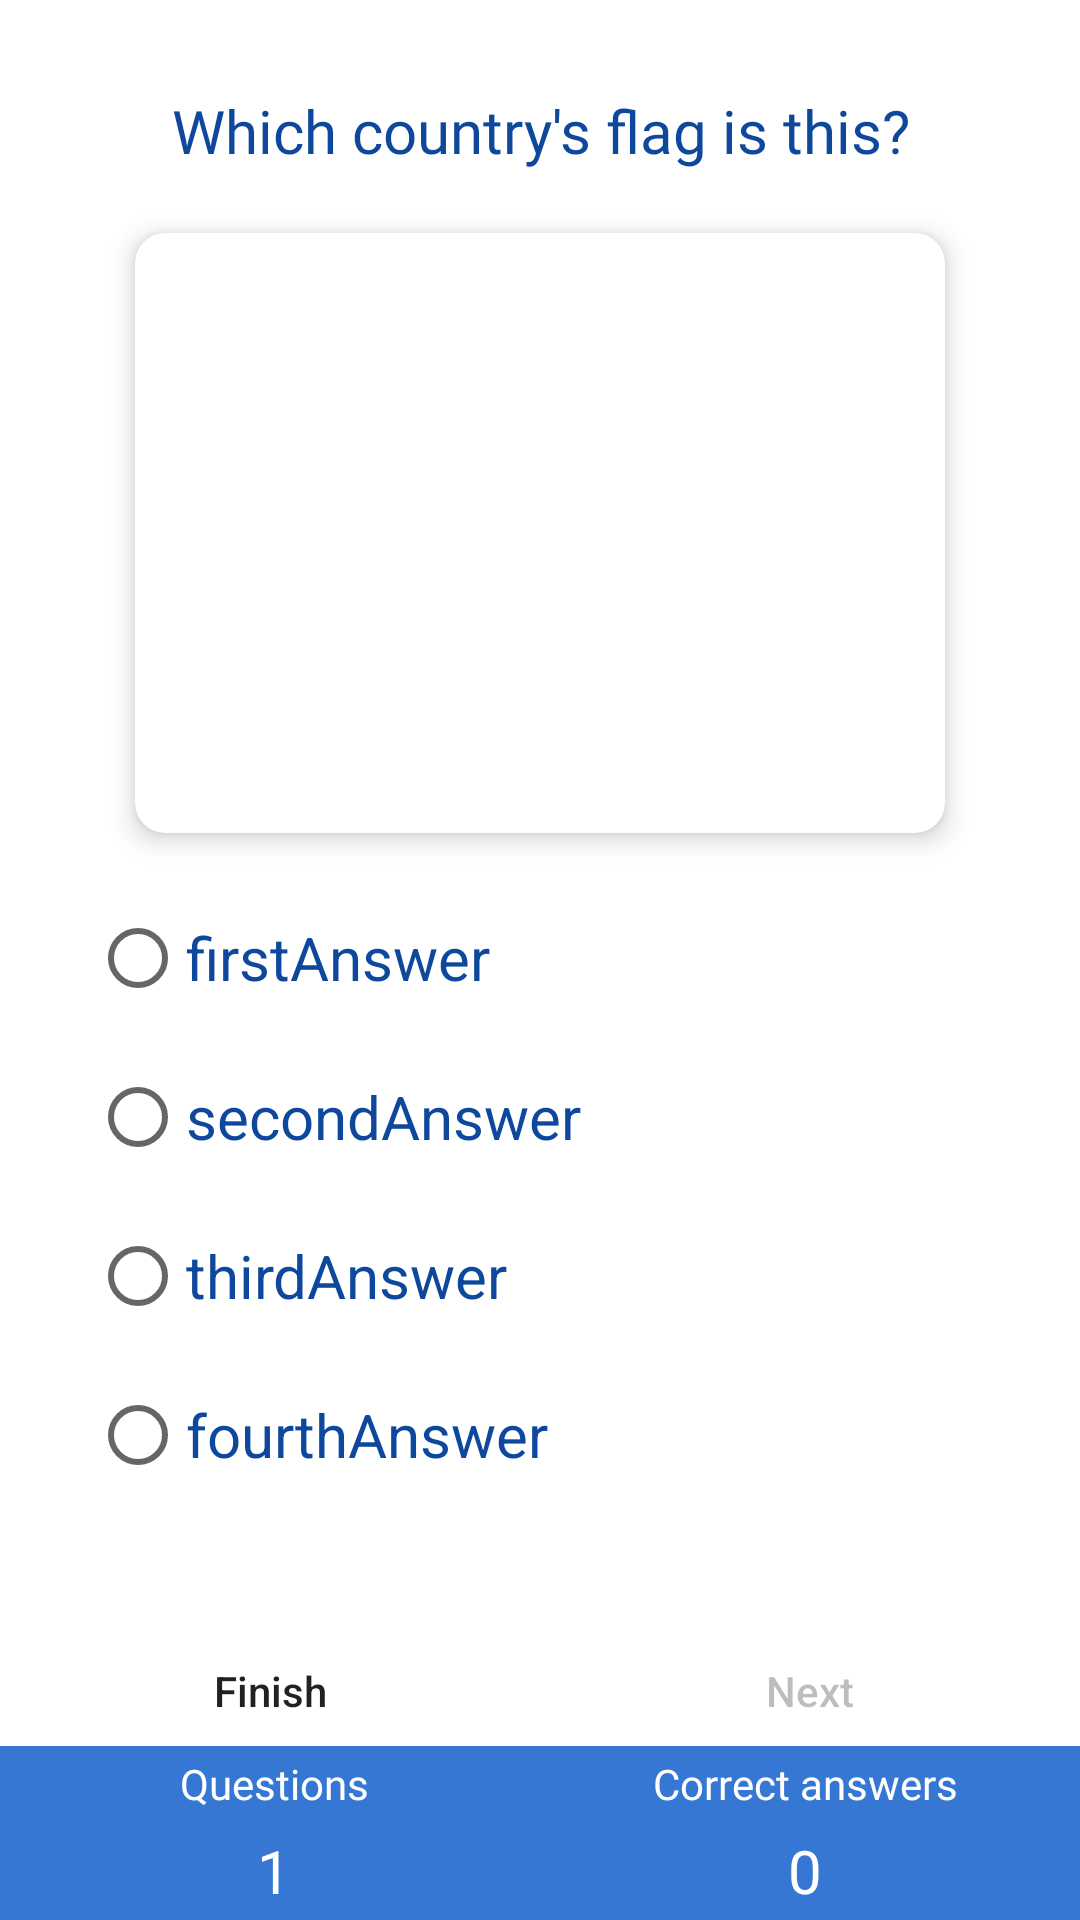

Produce the Android XML layout that renders to this screen, including the resource entries it uses.
<!-- AndroidManifest.xml: application theme Theme.Intent2QuizApp -->
<!-- res/layout/activity_main.xml -->
<?xml version="1.0" encoding="utf-8"?>
<androidx.constraintlayout.widget.ConstraintLayout
    xmlns:android="http://schemas.android.com/apk/res/android"
    xmlns:app="http://schemas.android.com/apk/res-auto"
    xmlns:tools="http://schemas.android.com/tools"
    android:layout_width="match_parent"
    android:layout_height="match_parent"
    android:orientation="vertical"
    tools:context=".MainActivity"
    android:background="@color/white">

    <TextView
        android:id="@+id/text1"
        android:layout_width="match_parent"
        android:layout_height="wrap_content"
        android:text="@string/which_country_s_flag_is_this"
        android:textColor="@color/primarysecondColor"
        android:textSize="20dp"
        android:layout_marginTop="30dp"
        android:gravity="center"
        android:fontFamily="@font/poppins_semibold"
        app:layout_constraintEnd_toEndOf="parent"
        app:layout_constraintStart_toStartOf="parent"
        app:layout_constraintTop_toTopOf="parent"
        />

    <androidx.cardview.widget.CardView
        android:id="@+id/card"
        android:layout_width="wrap_content"
        android:layout_height="wrap_content"
        app:layout_constraintEnd_toEndOf="parent"
        app:layout_constraintStart_toStartOf="parent"
        app:layout_constraintTop_toBottomOf="@id/text1"
        android:layout_marginTop="10dp"
        app:cardElevation="5dp"
        app:cardCornerRadius="10dp"
        app:cardUseCompatPadding="true">

        <ImageView
            android:id="@+id/imageView"
            android:layout_width="270dp"
            android:layout_height="200dp"
            android:src="@drawable/placeholder"
            android:scaleType="fitXY"/>

    </androidx.cardview.widget.CardView>

    <RadioGroup
        android:id="@+id/radioGroup"
        android:layout_width="match_parent"
        android:layout_height="250dp"
        android:orientation="vertical"
        android:paddingHorizontal="30dp"
        app:layout_constraintBottom_toTopOf="@+id/linearLayout"
        app:layout_constraintEnd_toEndOf="parent"
        app:layout_constraintStart_toStartOf="parent"
        app:layout_constraintTop_toBottomOf="@+id/card"
        android:layout_marginBottom="30dp">

        <RadioButton
            android:id="@+id/firstAnswer"
            android:layout_width="wrap_content"
            android:layout_height="wrap_content"
            android:text="firstAnswer"
            android:textColor="@color/primarysecondColor"
            android:textSize="20dp" />

        <RadioButton
            android:id="@+id/secondAnswer"
            android:layout_width="wrap_content"
            android:layout_height="wrap_content"
            android:textColor="@color/primarysecondColor"
            android:text="secondAnswer"
            android:textSize="20dp"
            android:layout_marginVertical="5dp"/>

        <RadioButton
            android:id="@+id/thirdAnswer"
            android:layout_width="wrap_content"
            android:layout_height="wrap_content"
            android:textColor="@color/primarysecondColor"
            android:text="thirdAnswer"
            android:textSize="20dp" />

        <RadioButton
            android:id="@+id/fourthAnswer"
            android:layout_width="wrap_content"
            android:layout_height="wrap_content"
            android:textColor="@color/primarysecondColor"
            android:text="fourthAnswer"
            android:layout_marginTop="5dp"
            android:textSize="20dp" />
    </RadioGroup>

    <LinearLayout
        android:layout_width="wrap_content"
        android:layout_height="250dp"
        app:layout_constraintBottom_toBottomOf="@+id/radioGroup"
        app:layout_constraintEnd_toEndOf="@+id/radioGroup"
        app:layout_constraintTop_toTopOf="@+id/radioGroup"
        android:layout_marginEnd="30dp">

        <ImageView
            android:id="@+id/checkCorrectIV"
            android:layout_width="wrap_content"
            android:layout_height="wrap_content"
            android:layout_margin="10dp"
            android:src="@drawable/correct"
            android:visibility="invisible"
            />

    </LinearLayout>

    <LinearLayout
        android:id="@+id/linearLayout3"
        android:layout_width="match_parent"
        android:layout_height="70dp"
        android:gravity="center"
        android:orientation="horizontal"
        android:paddingHorizontal="10dp"
        app:layout_constraintBottom_toTopOf="@+id/linearLayout"
        app:layout_constraintEnd_toEndOf="parent"
        app:layout_constraintStart_toStartOf="parent"
        app:layout_constraintTop_toBottomOf="@+id/radioGroup">

        <Button
            android:id="@+id/btnFinish"
            android:layout_width="0dp"
            android:layout_height="wrap_content"
            android:layout_marginEnd="10dp"
            android:layout_weight="1"
            android:text="Finish"
            android:background="@drawable/buttons"
            android:textAllCaps="false" />

        <Button
            android:id="@+id/btnNext"
            android:layout_width="0dp"
            android:layout_height="wrap_content"
            android:layout_marginStart="10dp"
            android:layout_weight="1"
            android:enabled="false"
            android:text="Next"
            android:background="@drawable/buttons"
            android:textAllCaps="false" />


    </LinearLayout>

    <LinearLayout
        android:id="@+id/linearLayout"
        android:layout_width="match_parent"
        android:layout_height="wrap_content"
        android:background="@color/primaryColor"
        android:orientation="vertical"
        app:layout_constraintBottom_toBottomOf="parent"
        app:layout_constraintEnd_toEndOf="parent"
        app:layout_constraintStart_toStartOf="parent">

        <LinearLayout
            android:layout_width="match_parent"
            android:layout_height="wrap_content"
            android:orientation="horizontal"
            android:padding="3dp">

            <TextView
                android:layout_width="0dp"
                android:layout_height="wrap_content"
                android:layout_weight="1"
                android:fontFamily="@font/poppins_semibold"
                android:gravity="center"
                android:text="Questions"
                android:textColor="@color/white" />

            <TextView
                android:layout_width="0dp"
                android:layout_height="wrap_content"
                android:layout_weight="1"
                android:fontFamily="@font/poppins_semibold"
                android:gravity="center"
                android:text="Correct answers"
                android:textColor="@color/white" />

        </LinearLayout>

        <LinearLayout
            android:layout_width="match_parent"
            android:layout_height="wrap_content"
            android:orientation="horizontal"
            android:padding="3dp">

            <TextView
                android:id="@+id/questionId"
                android:layout_width="0dp"
                android:layout_height="wrap_content"
                android:layout_weight="1"
                android:fontFamily="@font/poppins_semibold"
                android:gravity="center"
                android:textSize="20sp"
                android:text="1"
                android:textColor="@color/white" />

            <TextView
                android:id="@+id/correctAnswer"
                android:layout_width="0dp"
                android:layout_height="wrap_content"
                android:layout_weight="1"
                android:fontFamily="@font/poppins_semibold"
                android:gravity="center"
                android:textSize="20sp"
                android:text="0"
                android:textColor="@color/white" />

        </LinearLayout>
    </LinearLayout>
</androidx.constraintlayout.widget.ConstraintLayout>
<!-- resources referenced by this layout -->
<resources>
  <color name="primaryColor">#3677D4</color>
  <color name="primarysecondColor">#0E489C</color>
  <color name="white">#FFFFFFFF</color>
  <!-- drawable correct (drawable) -->
  <vector xmlns:android="http://schemas.android.com/apk/res/android"
      android:width="48dp"
      android:height="48dp"
      android:viewportWidth="48"
      android:viewportHeight="48"
      android:tint="#43FF00">
    <path
        android:fillColor="@android:color/white"
        android:pathData="M21,33.7 L35.6,19.05 32.65,16.05 21,27.7 15.25,21.95 12.25,24.9ZM24,44.95Q19.7,44.95 15.85,43.3Q12,41.65 9.175,38.825Q6.35,36 4.7,32.15Q3.05,28.3 3.05,24Q3.05,19.65 4.7,15.825Q6.35,12 9.2,9.15Q12.05,6.3 15.875,4.675Q19.7,3.05 23.95,3.05Q28.3,3.05 32.15,4.675Q36,6.3 38.85,9.15Q41.7,12 43.325,15.825Q44.95,19.65 44.95,24.05Q44.95,28.35 43.325,32.15Q41.7,35.95 38.85,38.8Q36,41.65 32.175,43.3Q28.35,44.95 24,44.95Z"/>
  </vector>
  <string name="which_country_s_flag_is_this">Which country\'s flag is this?</string>
  <style name="Theme.Intent2QuizApp" parent="Theme.MaterialComponents.DayNight.DarkActionBar">
          <item name="colorPrimary">@color/primaryColor</item>
          <item name="colorPrimaryVariant">@color/primarysecondColor</item>
          <item name="colorOnPrimary">@color/white</item>
          <item name="colorSecondary">@color/primarysecondColor</item>
          <item name="colorSecondaryVariant">@color/primarysecondColor</item>
          <item name="colorOnSecondary">@color/black</item>
          <item name="android:statusBarColor">@color/primaryColor</item>
      </style>
  <color name="black">#FF000000</color>
</resources>
